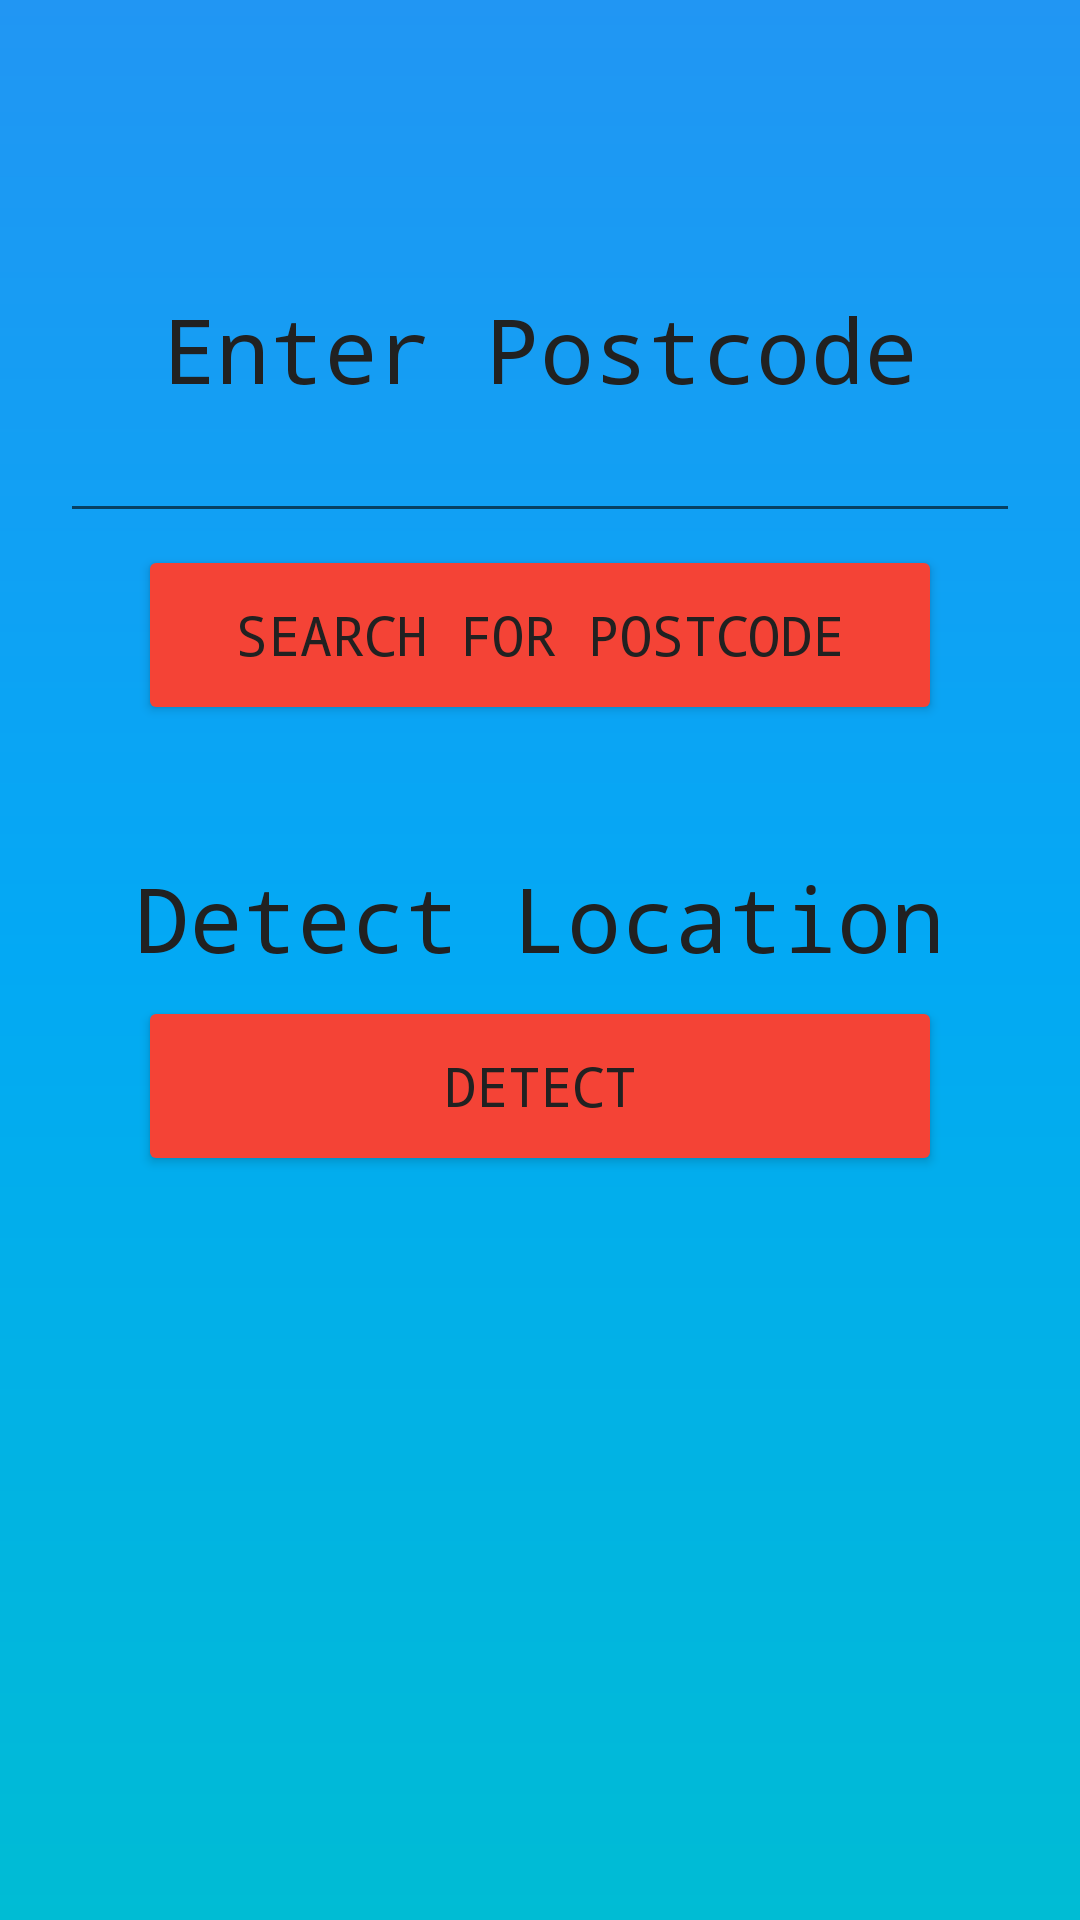

Write the Android layout XML for this screen, with the resource values it uses.
<!-- AndroidManifest.xml: application theme AppTheme -->
<!-- res/layout/activity_search.xml -->
<?xml version="1.0" encoding="utf-8"?>
<LinearLayout xmlns:app="http://schemas.android.com/apk/res-auto"
    xmlns:tools="http://schemas.android.com/tools"
    xmlns:android="http://schemas.android.com/apk/res/android"
    android:layout_width="match_parent"
    android:layout_height="match_parent"
    android:orientation="vertical"
    tools:layout_editor_absoluteX="8dp"
    tools:layout_editor_absoluteY="8dp"
    android:background="@drawable/gradient_background"
    android:descendantFocusability="beforeDescendants"
    android:clickable="true"
    android:focusable="true"
    android:focusableInTouchMode="true">


    <TextView
        android:id="@+id/postcodeLabel"
        android:layout_width="match_parent"
        android:layout_height="wrap_content"
        android:text="Enter Postcode"
        android:textAlignment="center"
        android:layout_marginTop="96dp"
        android:textColor="@color/colorText"
        android:textSize="30sp"/>

    <EditText
        android:id="@+id/postcodeEntry"
        android:layout_width="match_parent"
        android:layout_height="wrap_content"
        android:ems="10"
        android:inputType="textPostalAddress"
        android:textColor="@color/colorText"
        android:layout_marginLeft="20dp"
        android:textAlignment="center"
        android:layout_marginRight="20dp" />

    <Button
        android:id="@+id/postcodeButton"
        android:layout_width="match_parent"
        android:layout_height="wrap_content"
        android:layout_marginLeft="50dp"
        android:layout_marginRight="50dp"
        android:background="@drawable/custombutton"
        android:layout_marginTop="10dp"
        android:onClick="findPostcode"
        android:text="SEARCH FOR POSTCODE"
        android:textColor="@color/colorText"
        android:textSize="18sp" />

    <TextView
        android:id="@+id/detectLabel"
        android:layout_width="match_parent"
        android:layout_height="wrap_content"
        android:layout_marginTop="50dp"
        android:textAlignment="center"
        android:textColor="@color/colorText"
        android:textSize="30sp"
        android:text="Detect Location" />

    <Button
        android:id="@+id/detectButton"
        android:layout_width="match_parent"
        android:layout_height="wrap_content"
        android:layout_marginLeft="50dp"
        android:layout_marginRight="50dp"
        android:layout_marginTop="12dp"
        android:background="@drawable/custombutton"
        android:onClick="findLocation"
        android:text="DETECT"
        android:textColor="@color/colorText"
        android:textSize="18sp" />

</LinearLayout>
<!-- resources referenced by this layout -->
<resources>
  <color name="colorText">#212121</color>
  <!-- drawable custombutton (drawable) -->
  <?xml version="1.0" encoding="utf-8"?>
  <selector xmlns:android="http://schemas.android.com/apk/res/android">
      
      <item>
          <shape android:shape="rectangle">
              <solid android:color="@color/colorAccent"/>
              <corners android:radius="2dp" />
          </shape>
      </item>
  </selector>
  <!-- drawable gradient_background (drawable) -->
  <?xml version="1.0" encoding="utf-8"?>
  <shape xmlns:android="http://schemas.android.com/apk/res/android" android:shape="rectangle" >
  
      <gradient
          android:angle="90"
          android:centerColor="#03A9F4"
          android:endColor="#2196F3"
          android:startColor="#00BCD4"
          android:type="linear"/>
  
      <corners
          android:radius="0dp"/>
  
  </shape>
  <style name="AppTheme" parent="android:Theme.Material.Light.DarkActionBar">
          
          <item name="android:colorAccent">@color/colorAccent</item>
          <item name="android:textColorPrimary">@android:color/primary_text_dark</item>
          <item name="android:textColorPrimaryInverse">@color/colorText</item>
          
          <item name="android:typeface">monospace</item>
      </style>
  <color name="colorAccent">#F44336</color>
</resources>
